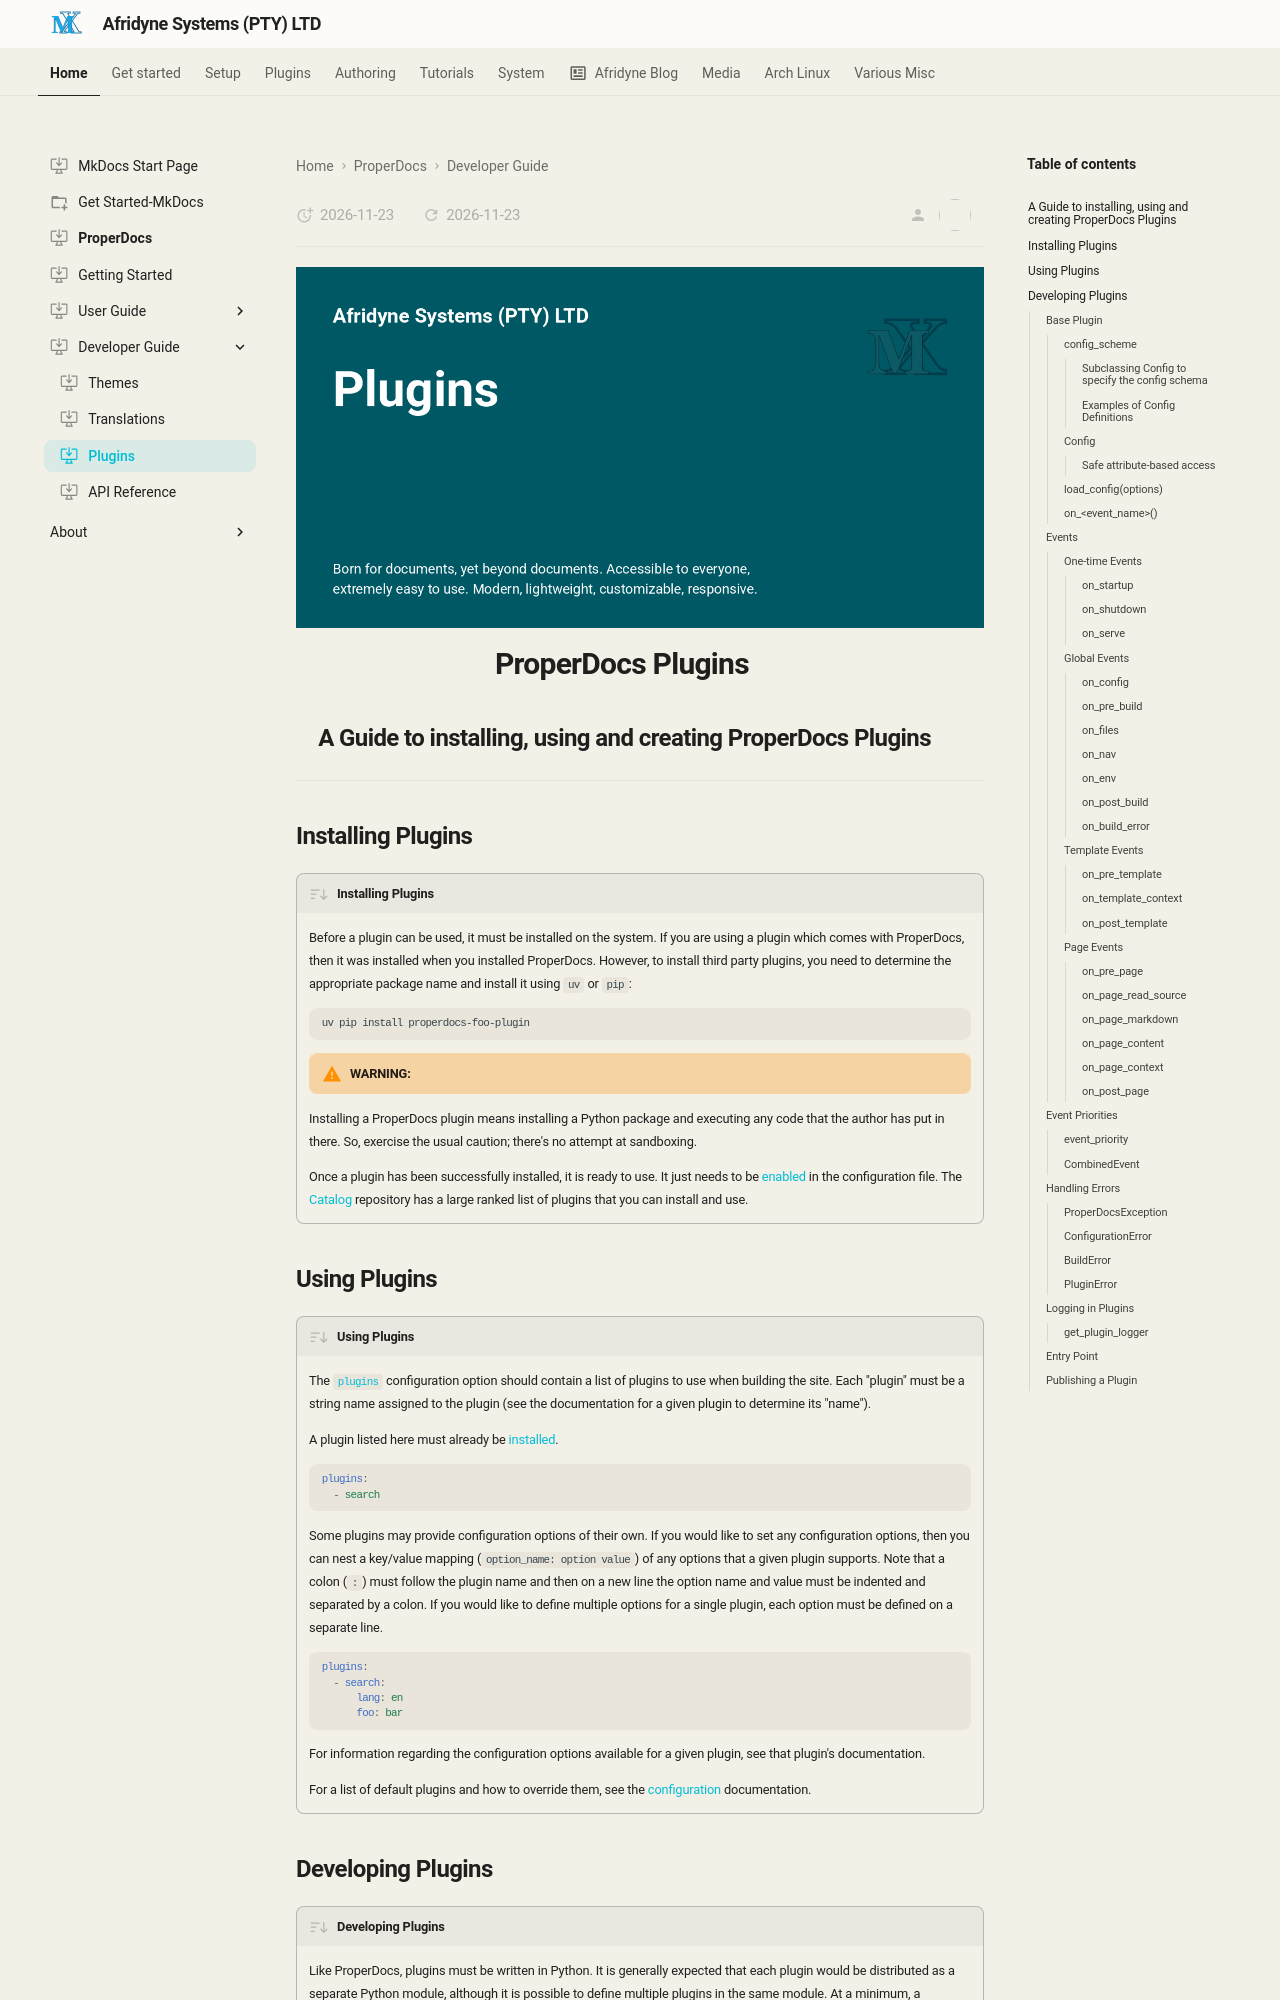

repository: johnpiers/Afridyne-Systems · page: properdocs/dev-guide/plugins/index.html · generator: mkdocs

---
icon: octicons/desktop-download-24
---

<div style="display: none;"><h1>ProperDocs Plugins</h1></div>

![](../../imgs/properdocs-plugins.png){: style="display: block; margin: 0 auto"}

# ProperDocs Plugins { .centered }

## A Guide to installing, using and creating ProperDocs Plugins { .centered }

---

## Installing Plugins

!!! desc "Installing Plugins"

    Before a plugin can be used, it must be installed on the system. If you are using a plugin which comes with ProperDocs, then it was installed when you installed ProperDocs. However, to install third party plugins, you need to determine the appropriate package name and install it using `uv` or `pip`:
    
    ```bash
    uv pip install properdocs-foo-plugin
    ```
    
    !!! warning "WARNING:"
    
    Installing a ProperDocs plugin means installing a Python package and executing any code that the author has put in there. So, exercise the usual caution; there's no attempt at sandboxing.
    
    Once a plugin has been successfully installed, it is ready to use. It just needs to be [enabled](#using-plugins) in the configuration file. The [Catalog] repository has a large ranked list of plugins that you can install and use.
    
## Using Plugins

!!! desc "Using Plugins"

    The [`plugins`][config] configuration option should contain a list of plugins to use when building the site. Each "plugin" must be a string name assigned to the plugin (see the documentation for a given plugin to determine its "name").
    
    A plugin listed here must already be [installed](#installing-plugins).
    
    ```yaml
    plugins:
      - search
    ```
    
    Some plugins may provide configuration options of their own. If you would like to set any configuration options, then you can nest a key/value mapping (`option_name: option value`) of any options that a given plugin supports. Note that a colon (`:`) must follow the plugin name and then on a new line the option name and value must be indented and separated by a colon. If you would like to define multiple options for a single plugin, each option must be defined on a separate line.
    
    ```yaml
    plugins:
      - search:
          lang: en
          foo: bar
    ```
    
    For information regarding the configuration options available for a given plugin, see that plugin's documentation.
    
    For a list of default plugins and how to override them, see the [configuration][config] documentation.
